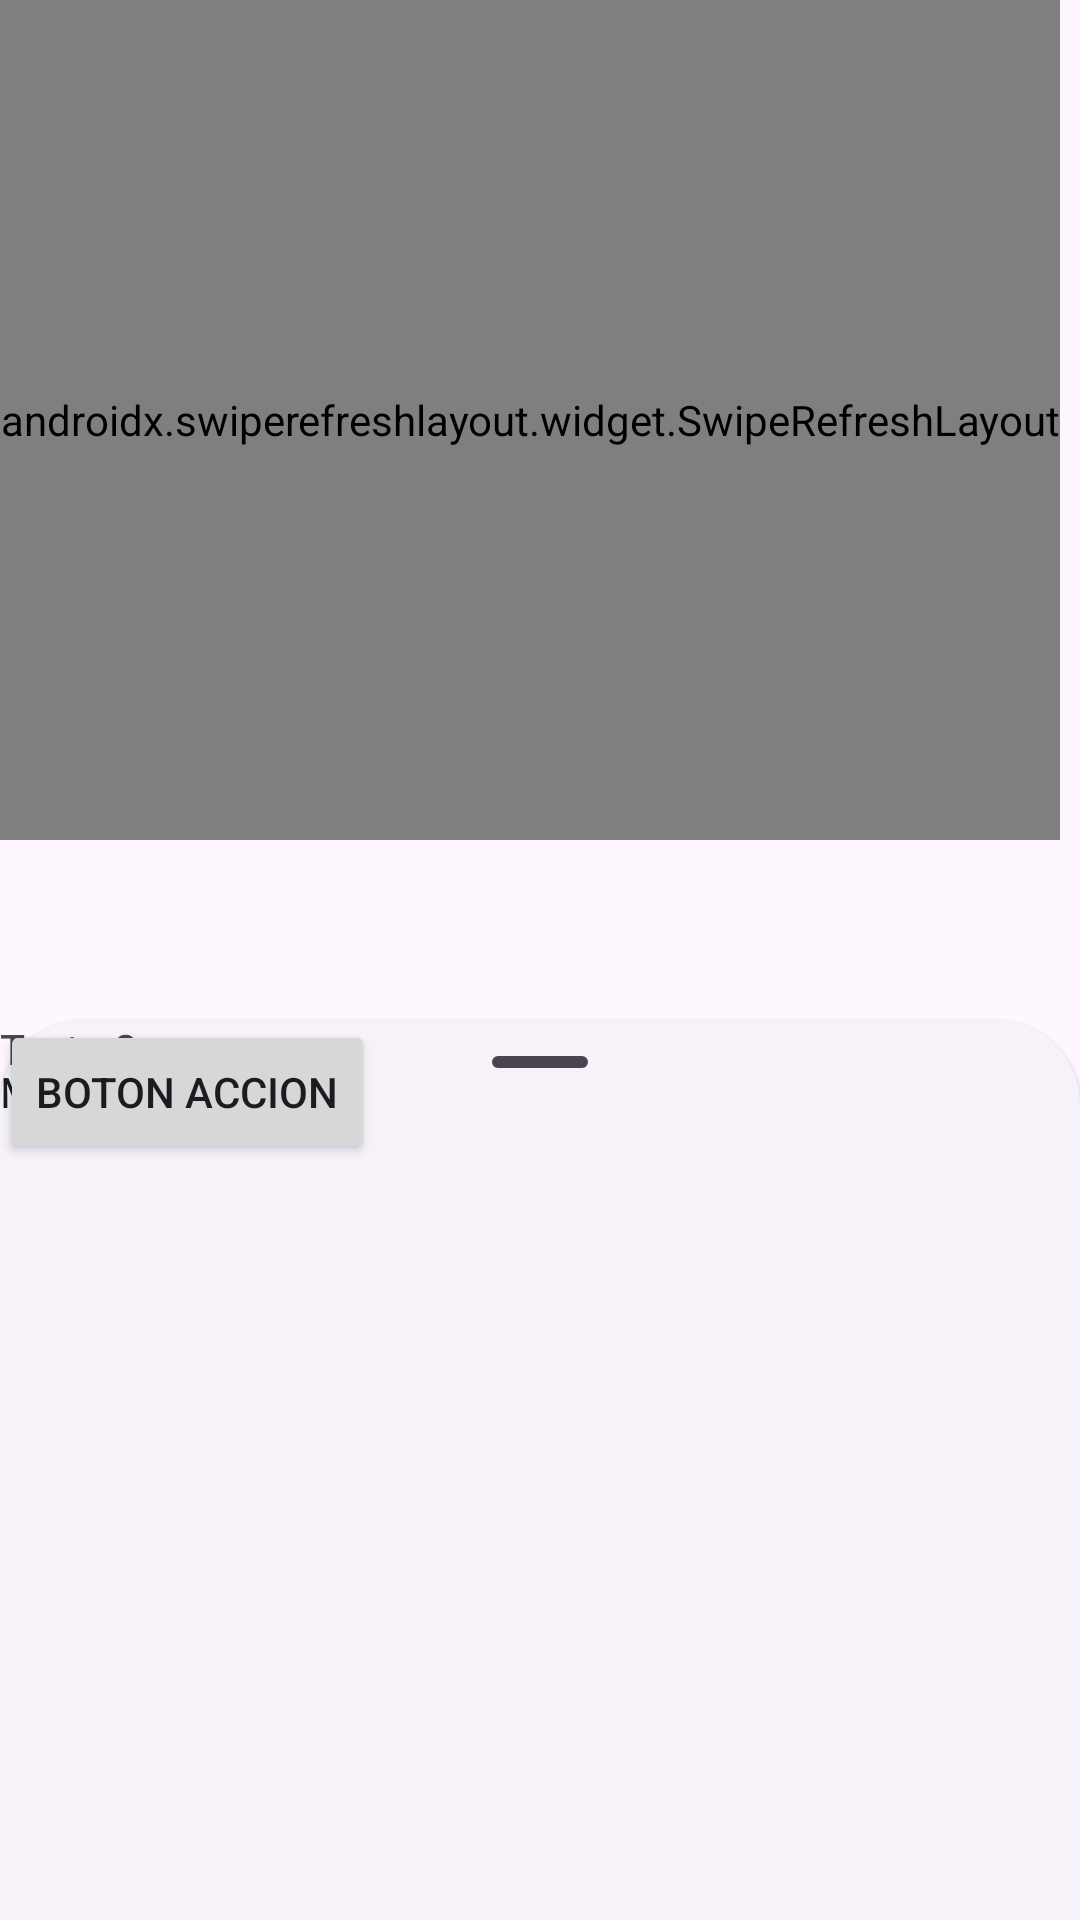

This screen was rendered from an Android layout file. Write that file and the resources it references.
<!-- AndroidManifest.xml: application theme Theme.Aplicacion1 -->
<!-- res/layout/activity_constrain.xml -->
<?xml version="1.0" encoding="utf-8"?>
<androidx.coordinatorlayout.widget.CoordinatorLayout xmlns:android="http://schemas.android.com/apk/res/android"
    xmlns:app="http://schemas.android.com/apk/res-auto"
    xmlns:tools="http://schemas.android.com/tools"
    android:id="@+id/main"
    android:layout_width="match_parent"
    android:layout_height="match_parent"
    android:orientation="vertical"
    tools:context=".ui.activitys.ConstrainActivity">

    <FrameLayout
        android:id="@+id/standard_bottom_sheet"
        android:layout_width="match_parent"
        android:layout_height="300dp"
        style="@style/Widget.Material3.BottomSheet"
        app:layout_behavior="com.google.android.material.bottomsheet.BottomSheetBehavior">

        
        <com.google.android.material.bottomsheet.BottomSheetDragHandleView
            android:id="@+id/drag_handle"
            android:layout_width="match_parent"
            android:layout_height="wrap_content"/>

        
        <TextView
            android:id="@+id/txt_nombre"
            android:layout_width="wrap_content"
            android:layout_height="wrap_content"
            android:text="Texto 1"/>

        <TextView
            android:id="@+id/txt_clave"
            android:layout_width="wrap_content"
            android:layout_height="wrap_content"
            android:text="Texto 2"/>

        <Button
            android:id="@+id/bottomsheet_button"
            android:layout_width="wrap_content"
            android:layout_height="wrap_content"
            android:text="Boton accion" />

        <com.google.android.material.switchmaterial.SwitchMaterial
            android:layout_width="wrap_content"
            android:layout_height="wrap_content"
            android:text="Material"/>

    </FrameLayout>

    <androidx.constraintlayout.widget.ConstraintLayout
        android:id="@+id/constraintLayout"
        android:layout_width="match_parent"
        android:layout_height="match_parent">

        <Button
            android:id="@+id/btnInsert"
            style="@style/ButtonBlue"
            android:layout_width="match_parent"
            android:layout_height="wrap_content"
            android:text="Insertar"
            android:textColor="@color/white"
            app:layout_constraintBottom_toTopOf="@id/bottom_navigation"
            app:layout_constraintEnd_toEndOf="parent"
            app:layout_constraintStart_toStartOf="parent"
            />

        <com.google.android.material.bottomnavigation.BottomNavigationView
            android:id="@+id/bottom_navigation"
            android:layout_width="match_parent"
            android:layout_height="wrap_content"
            app:layout_constraintBottom_toBottomOf="parent"
            app:layout_constraintEnd_toEndOf="parent"
            app:layout_constraintStart_toStartOf="parent"
            app:menu="@menu/bottom_nav_menu"/>


        <com.google.android.material.progressindicator.LinearProgressIndicator
            android:id="@+id/pgbarLoadData"
            android:layout_width="match_parent"
            android:layout_height="500dp"
            android:layout_marginTop="5dp"
            android:indeterminate="true"
            android:visibility="invisible"

            app:layout_constraintEnd_toEndOf="parent"
            app:layout_constraintStart_toStartOf="parent"
            app:layout_constraintTop_toTopOf="parent" />

    </androidx.constraintlayout.widget.ConstraintLayout>

    <androidx.swiperefreshlayout.widget.SwipeRefreshLayout
        android:id="@+id/refreshRV"
        android:layout_width="wrap_content"
        android:layout_height="280dp"
        app:layout_anchor="@+id/constraintLayout"
>

        <androidx.recyclerview.widget.RecyclerView
            android:id="@+id/rvTopNews"
            android:layout_width="match_parent"
            android:layout_height="match_parent"
            android:orientation="vertical"


            />
    </androidx.swiperefreshlayout.widget.SwipeRefreshLayout>

</androidx.coordinatorlayout.widget.CoordinatorLayout>
<!-- resources referenced by this layout -->
<resources>
  <color name="white">#FFFFFF</color>
  <style name="ButtonBlue" parent="ButtonBase">
          <item name="android:backgroundTint">@color/blue</item>
          <item name="android:text">@string/txt_password</item>
      </style>
  <style name="Theme.Aplicacion1" parent="Base.Theme.Aplicacion1" />
  <style name="ButtonBase">
          <item name="android:layout_margin">10dp</item>
          <item name="android:textSize">@dimen/text_size_18</item>
      </style>
  <color name="blue">#266CA8</color>
  <string name="txt_password">Contraseña</string>
  <style name="Base.Theme.Aplicacion1" parent="Theme.Material3.DayNight.NoActionBar">
          
          <item name="colorPrimary">@color/primaryColor</item>
      </style>
  <color name="primaryColor">#71DDB2</color>
</resources>
